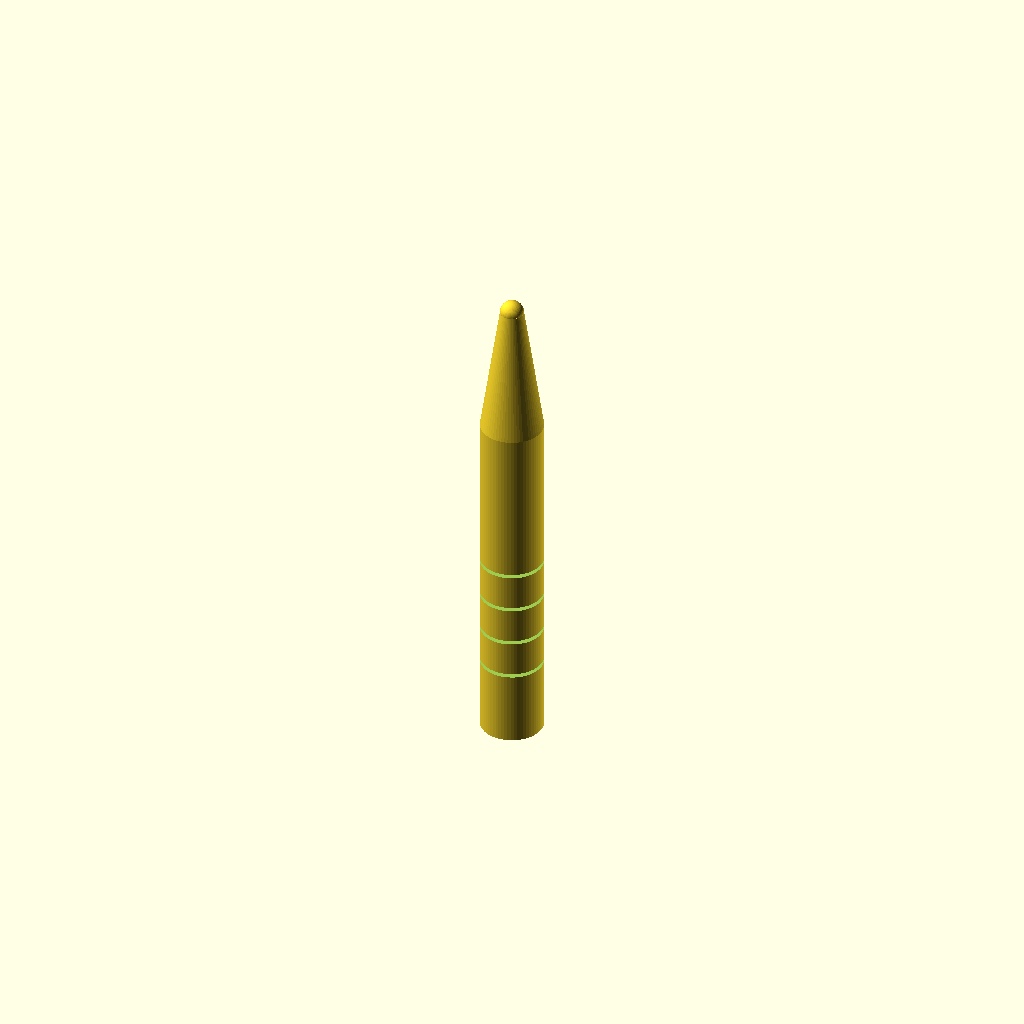
Cell 1 — every parameter at its default value.
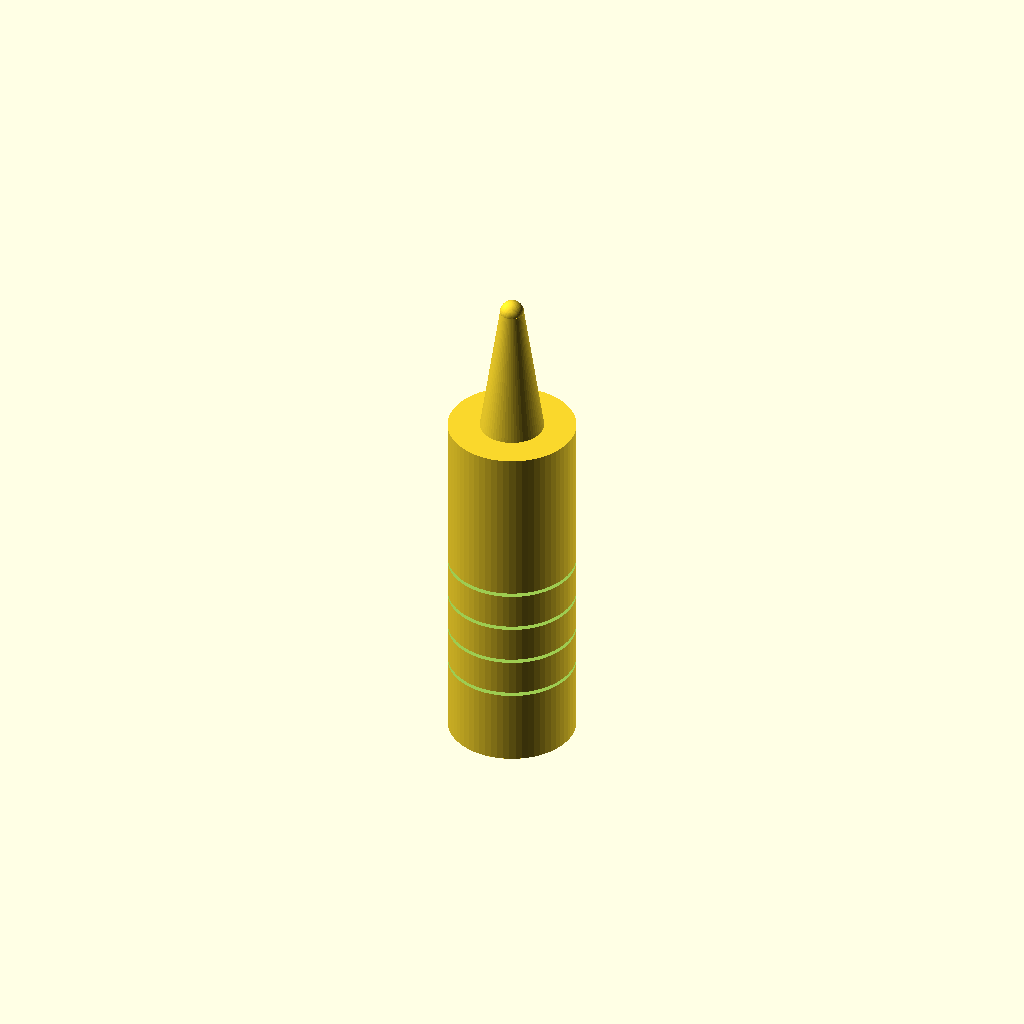
Cell 2 — handle_d set to 16, the other parameters unchanged.
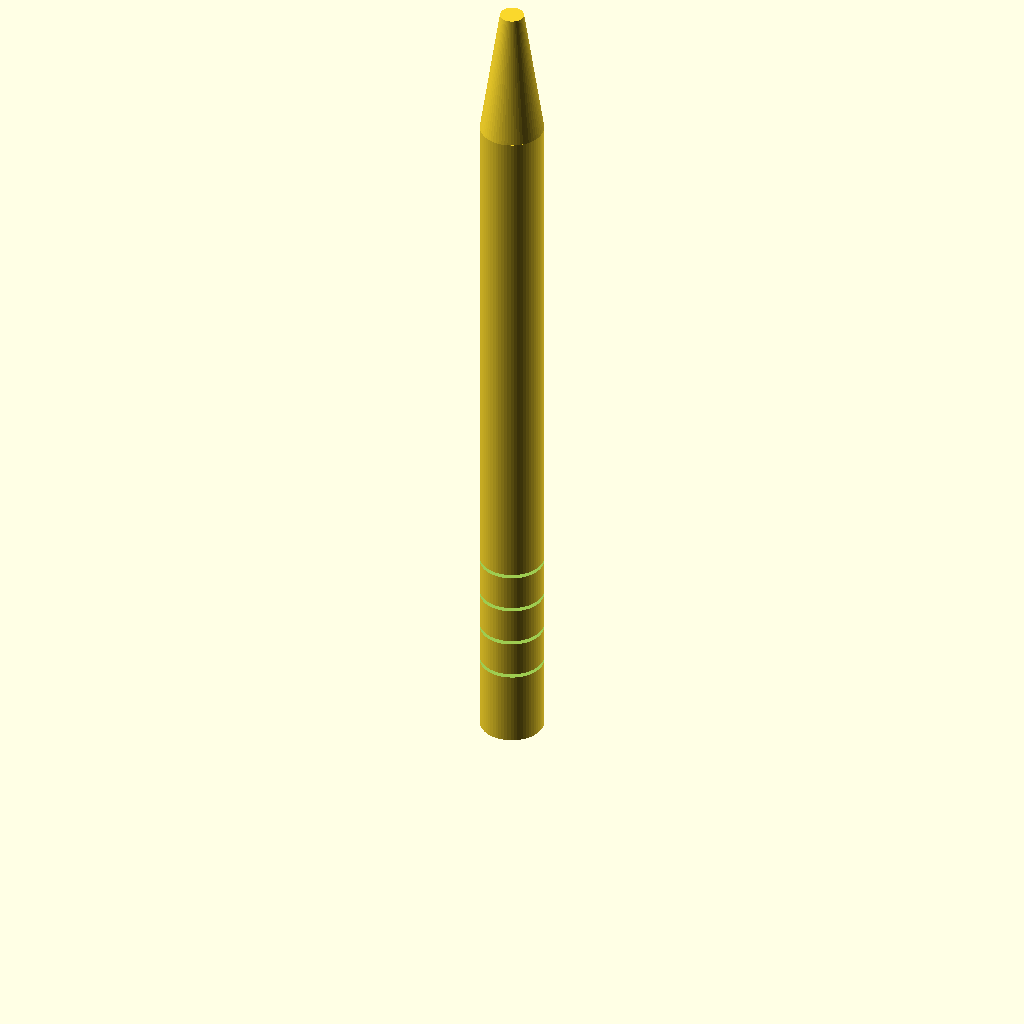
Cell 3: the same model with handle_h = 90.
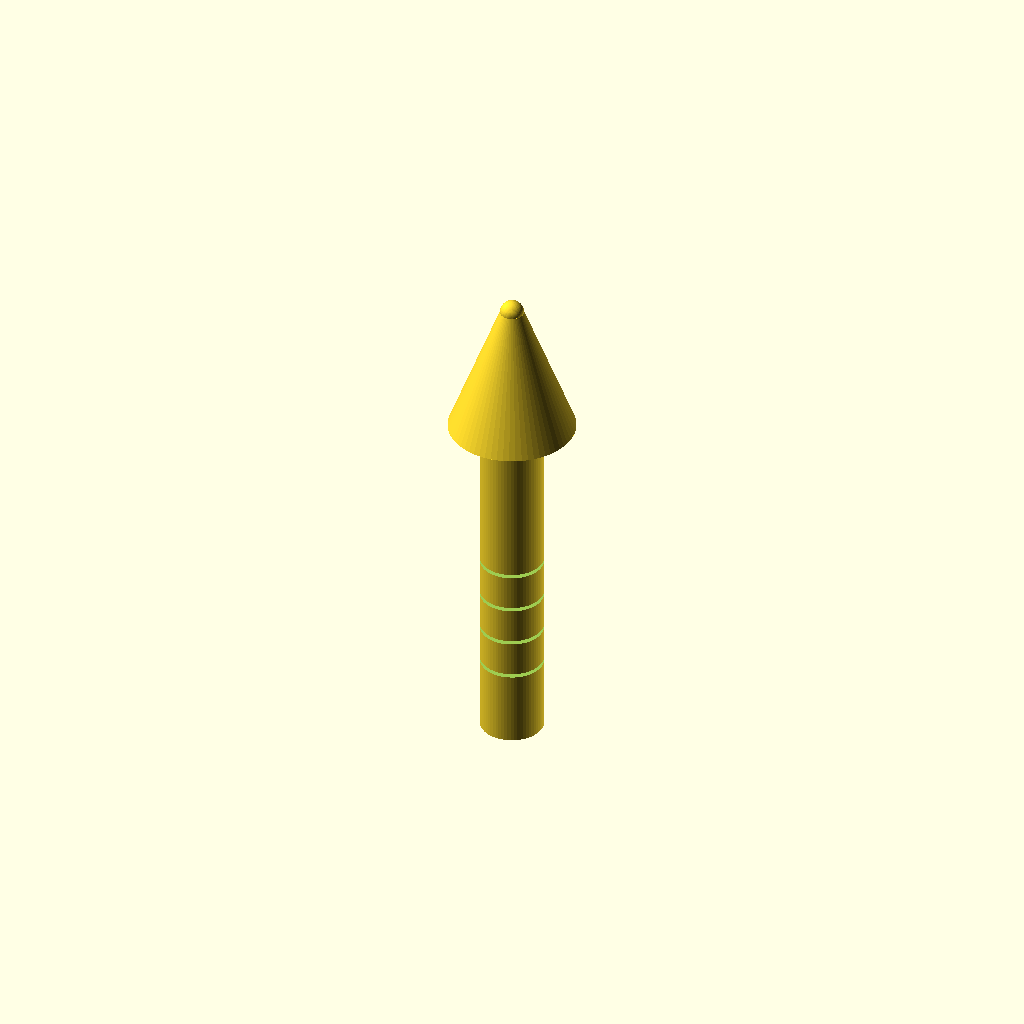
Cell 4: cone_top_d = 16 (everything else at default).
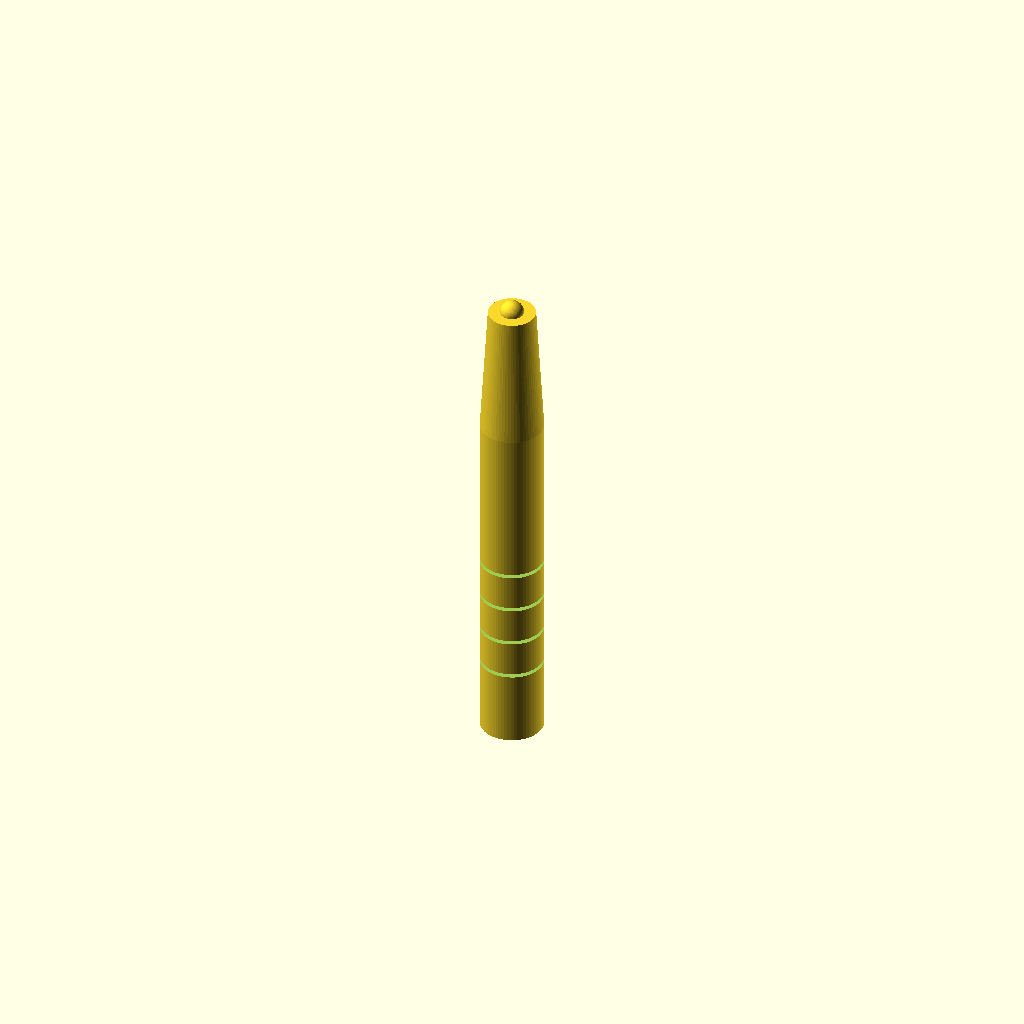
Cell 5: cone_bottom_d = 6 (everything else at default).
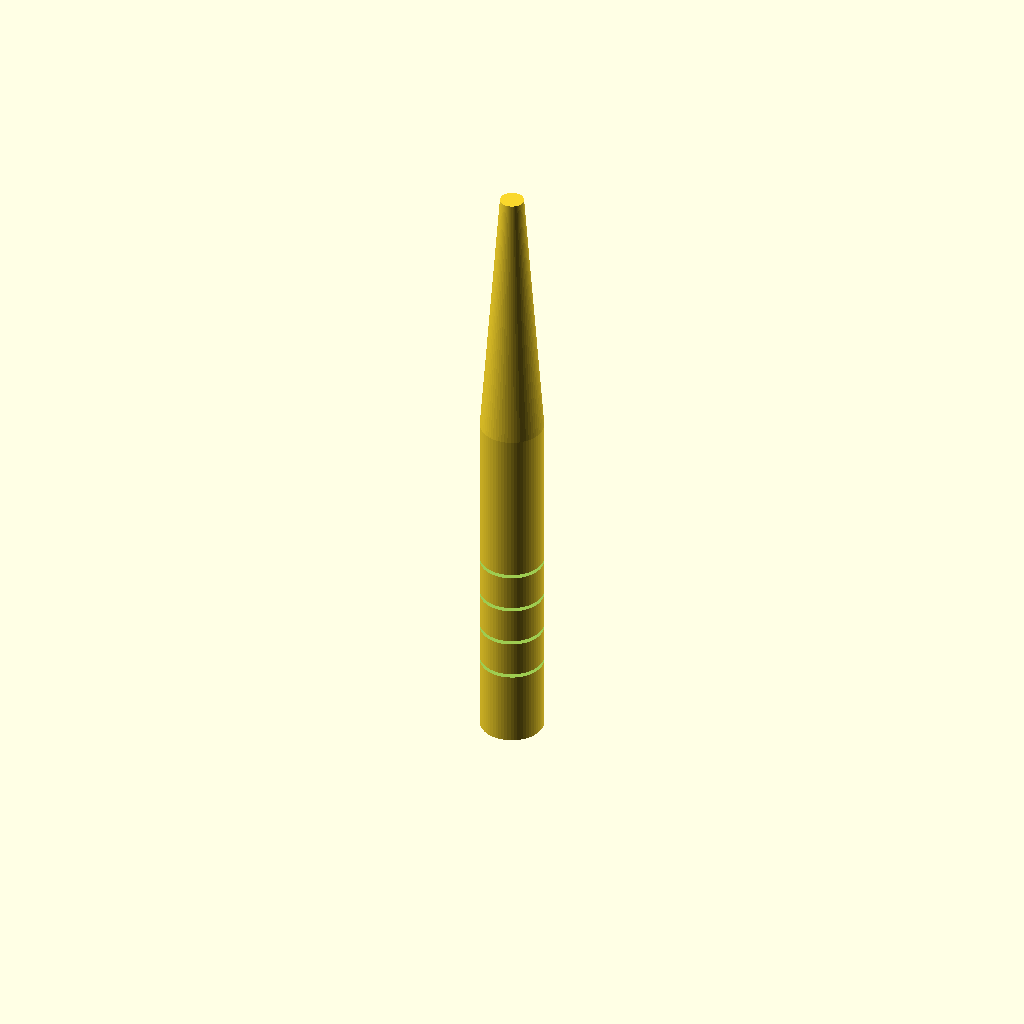
Cell 6: the same model with cone_h = 34.
One fixed orthographic camera (rotation 55°, 0°, 25°; colour scheme Cornfield) for every cell.
The OpenSCAD source (bench/results/box-v9s1/code/tiiny_ATinyGreenCell_scadcoder-qwen3.5-9b-v9-seed1/micropestle_1p5ml_s0_a0.scad):
// Pestle for 1.5 mL microcentrifuge tube
// Print orientation: standing upright on the bed (z = 0)

// ---- Dimensions (mm) ----
handle_d      = 8;     // handle diameter (z = 0 to 45)
handle_h      = 45;    // handle height
cone_top_d    = 8;     // cone diameter at z = 45
cone_bottom_d = 3;     // cone diameter at z = 62
cone_h        = 17;    // cone height (62 - 45)
tip_d         = 3;     // sphere tip diameter
tip_z         = 62;    // sphere centre height
eps           = 0.5;   // cutter overshoot

$fn = 64;

// ---- Model ----
difference() {
    union() {
        // Handle
        cylinder(d = handle_d, h = handle_h);
        // Cone
        translate([0, 0, handle_h])
            cylinder(d1 = cone_top_d, d2 = cone_bottom_d, h = cone_h);
        // Rounded tip
        translate([0, 0, tip_z])
            sphere(d = tip_d);
    }
    // Grip grooves
    for (g = [10, 15, 20, 25])
        translate([0, 0, g - eps])
            cylinder(d = handle_d + 2 * eps, h = eps, $fn = 64);
}
Parameter table extracted from the source (name, type, default, range or options):
handle_d: number, default 8
handle_h: number, default 45
cone_top_d: number, default 8
cone_bottom_d: number, default 3
cone_h: number, default 17
tip_d: number, default 3
tip_z: number, default 62
eps: number, default 0.5
